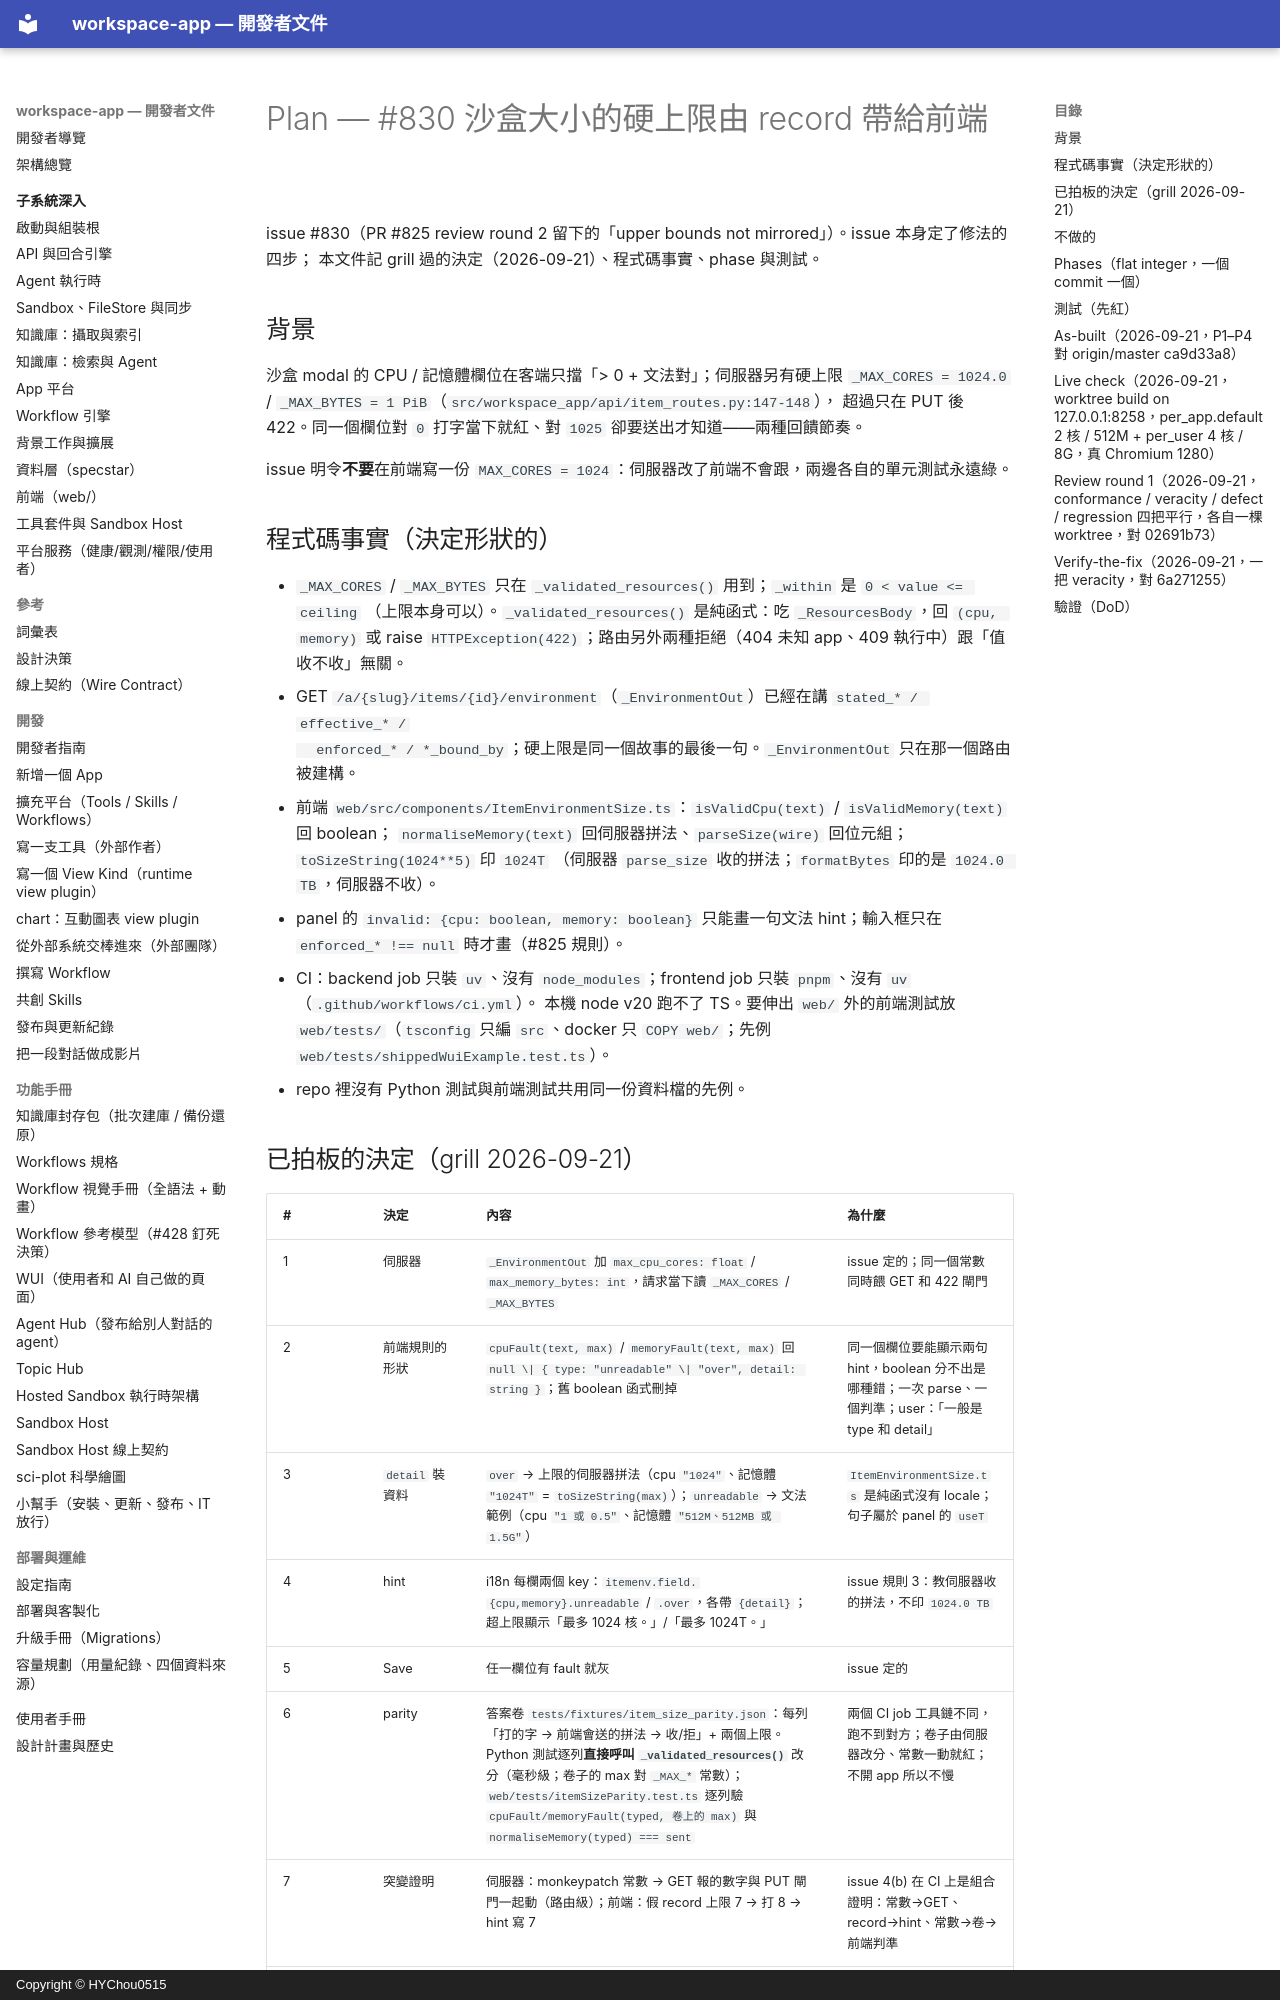

repository: HYChou0515/ai-workspace · page: plan-issue-830/index.html · generator: mkdocs · copyright: Copyright © HYChou0515

# Plan — #830 沙盒大小的硬上限由 record 帶給前端

issue #830（PR #825 review round 2 留下的「upper bounds not mirrored」）。issue 本身定了修法的四步；
本文件記 grill 過的決定（2026-09-21）、程式碼事實、phase 與測試。

## 背景

沙盒 modal 的 CPU / 記憶體欄位在客端只擋「> 0 + 文法對」；伺服器另有硬上限
`_MAX_CORES = 1024.0` / `_MAX_BYTES = 1 PiB`（`src/workspace_app/api/item_routes.py:147-148`），
超過只在 PUT 後 422。同一個欄位對 `0` 打字當下就紅、對 `1025` 卻要送出才知道——兩種回饋節奏。

issue 明令**不要**在前端寫一份 `MAX_CORES = 1024`：伺服器改了前端不會跟，兩邊各自的單元測試永遠綠。

## 程式碼事實（決定形狀的）

- `_MAX_CORES` / `_MAX_BYTES` 只在 `_validated_resources()` 用到；`_within` 是 `0 < value <= ceiling`
  （上限本身可以）。`_validated_resources()` 是純函式：吃 `_ResourcesBody`，回 `(cpu, memory)` 或 raise
  `HTTPException(422)`；路由另外兩種拒絕（404 未知 app、409 執行中）跟「值收不收」無關。
- GET `/a/{slug}/items/{id}/environment`（`_EnvironmentOut`）已經在講 `stated_* / effective_* /
  enforced_* / *_bound_by`；硬上限是同一個故事的最後一句。`_EnvironmentOut` 只在那一個路由被建構。
- 前端 `web/src/components/ItemEnvironmentSize.ts`：`isValidCpu(text)` / `isValidMemory(text)` 回 boolean；
  `normaliseMemory(text)` 回伺服器拼法、`parseSize(wire)` 回位元組；`toSizeString(1024**5)` 印 `1024T`
  （伺服器 `parse_size` 收的拼法；`formatBytes` 印的是 `1024.0 TB`，伺服器不收）。
- panel 的 `invalid: {cpu: boolean, memory: boolean}` 只能畫一句文法 hint；輸入框只在
  `enforced_* !== null` 時才畫（#825 規則）。
- CI：backend job 只裝 `uv`、沒有 `node_modules`；frontend job 只裝 `pnpm`、沒有 `uv`（`.github/workflows/ci.yml`）。
  本機 node v20 跑不了 TS。要伸出 `web/` 外的前端測試放 `web/tests/`（`tsconfig` 只編 `src`、docker 只
  `COPY web/`；先例 `web/tests/shippedWuiExample.test.ts`）。
- repo 裡沒有 Python 測試與前端測試共用同一份資料檔的先例。

## 已拍板的決定（grill 2026-09-21）

| # | 決定 | 內容 | 為什麼 |
|---|---|---|---|
| 1 | 伺服器 | `_EnvironmentOut` 加 `max_cpu_cores: float` / `max_memory_bytes: int`，請求當下讀 `_MAX_CORES` / `_MAX_BYTES` | issue 定的；同一個常數同時餵 GET 和 422 閘門 |
| 2 | 前端規則的形狀 | `cpuFault(text, max)` / `memoryFault(text, max)` 回 `null \| { type: "unreadable" \| "over", detail: string }`；舊 boolean 函式刪掉 | 同一個欄位要能顯示兩句 hint，boolean 分不出是哪種錯；一次 parse、一個判準；user：「一般是 type 和 detail」 |
| 3 | `detail` 裝資料 | `over` → 上限的伺服器拼法（cpu `"1024"`、記憶體 `"1024T"` = `toSizeString(max)`）；`unreadable` → 文法範例（cpu `"1 或 0.5"`、記憶體 `"512M、512MB 或 1.5G"`） | `ItemEnvironmentSize.ts` 是純函式沒有 locale；句子屬於 panel 的 `useT` |
| 4 | hint | i18n 每欄兩個 key：`itemenv.field.{cpu,memory}.unreadable` / `.over`，各帶 `{detail}`；超上限顯示「最多 1024 核。」/「最多 1024T。」 | issue 規則 3：教伺服器收的拼法，不印 `1024.0 TB` |
| 5 | Save | 任一欄位有 fault 就灰 | issue 定的 |
| 6 | parity | 答案卷 `tests/fixtures/item_size_parity.json`：每列「打的字 → 前端會送的拼法 → 收/拒」+ 兩個上限。Python 測試逐列**直接呼叫 `_validated_resources()`** 改分（毫秒級；卷子的 max 對 `_MAX_*` 常數）；`web/tests/itemSizeParity.test.ts` 逐列驗 `cpuFault/memoryFault(typed, 卷上的 max)` 與 `normaliseMemory(typed) === sent` | 兩個 CI job 工具鏈不同，跑不到對方；卷子由伺服器改分、常數一動就紅；不開 app 所以不慢 |
| 7 | 突變證明 | 伺服器：monkeypatch 常數 → GET 報的數字與 PUT 閘門一起動（路由級）；前端：假 record 上限 7 → 打 8 → hint 寫 7 | issue 4(b) 在 CI 上是組合證明：常數→GET、record→hint、常數→卷→前端判準 |
| 8 | 缺欄位 | 不處理：wire type 必有 `number`，沒有 fallback | 前後端一起更新；user：「這題不重要，選最簡單的」 |
